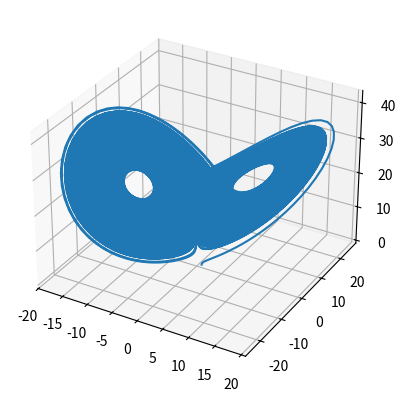

Recreate this plot in Python.
import matplotlib.pyplot as plt
from mpl_toolkits.mplot3d import Axes3D

# ... rest of the code ...



# define Lorentz equation
# DX/dt = - sigma * (X - Y)
# DY/dt = gama * X - Y - X * Z
# DZ/dt = - beta * Z + X * Y

sigma = 10
gamma = 25
beta = 8/3
t = [0]
x = [1]
y = [0]
z = [0]
h = 0.01
N = 100000

def FX(X, Y, Z):
    return - sigma * (X - Y)

def FY(X, Y, Z):
    return gamma * X - Y - X * Z

def FZ(X, Y, Z):
    return - beta * Z + X * Y

def main():
    for i in range(N):
        K1 = FX(x[-1], y[-1], z[-1])
        L1 = FY(x[-1], y[-1], z[-1])
        M1 = FZ(x[-1], y[-1], z[-1])

        K2 = FX(x[-1] + h * K1 / 2, y[-1] + h * L1 / 2, z[-1] + h * M1 / 2)
        L2 = FY(x[-1] + h * K1 / 2, y[-1] + h * L1 / 2, z[-1] + h * M1 / 2)
        M2 = FZ(x[-1] + h * K1 / 2, y[-1] + h * L1 / 2, z[-1] + h * M1 / 2)

        K3 = FX(x[-1] + h * K2 / 2, y[-1] + h * L2 / 2, z[-1] + h * M2 / 2)
        L3 = FY(x[-1] + h * K2 / 2, y[-1] + h * L2 / 2, z[-1] + h * M2 / 2)
        M3 = FZ(x[-1] + h * K2 / 2, y[-1] + h * L2 / 2, z[-1] + h * M2 / 2)

        K4 = FX(x[-1] + h * K3, y[-1] + h * L3, z[-1] + h * M3)
        L4 = FY(x[-1] + h * K3, y[-1] + h * L3, z[-1] + h * M3)
        M4 = FZ(x[-1] + h * K3, y[-1] + h * L3, z[-1] + h * M3)

        x.append(x[-1] + h / 6 * (K1 + 2 * K2 + 2 * K3 + K4))
        y.append(y[-1] + h / 6 * (L1 + 2 * L2 + 2 * L3 + L4))
        z.append(z[-1] + h / 6 * (M1 + 2 * M2 + 2 * M3 + M4))
        t.append(t[-1] + h)

    fig = plt.figure()
    ax = fig.add_subplot(111, projection='3d')
    ax.plot(x, y, z, label='parametric curve')
    plt.show()

main()















